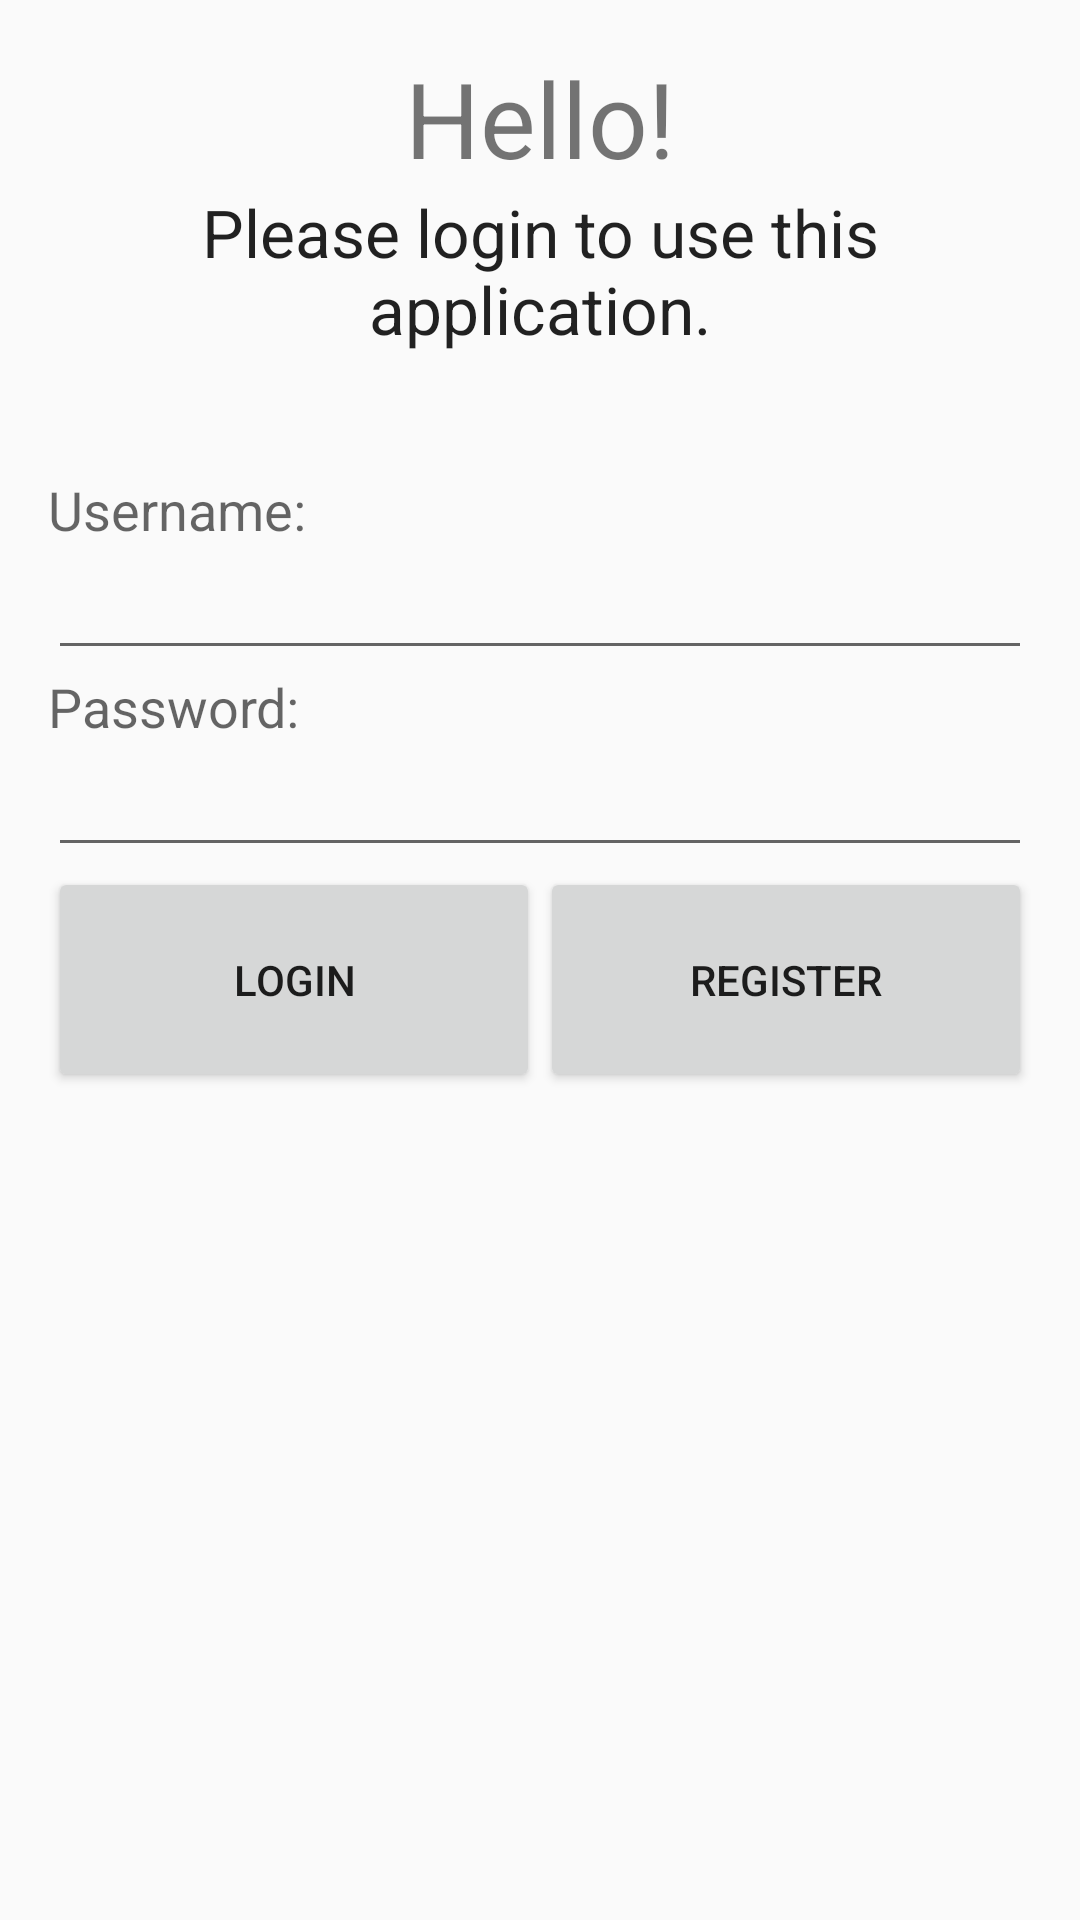

Layout XML and referenced resources for this Android screen:
<!-- AndroidManifest.xml: application theme AppTheme -->
<!-- res/layout/content_login.xml -->
<?xml version="1.0" encoding="utf-8"?>
<RelativeLayout xmlns:android="http://schemas.android.com/apk/res/android"
    xmlns:tools="http://schemas.android.com/tools"
    xmlns:app="http://schemas.android.com/apk/res-auto"
    android:layout_width="match_parent"
    android:layout_height="match_parent"
    android:paddingLeft="@dimen/activity_horizontal_margin"
    android:paddingRight="@dimen/activity_horizontal_margin"
    android:paddingTop="@dimen/activity_vertical_margin"
    android:paddingBottom="@dimen/activity_vertical_margin"
    app:layout_behavior="@string/appbar_scrolling_view_behavior"
    tools:showIn="@layout/activity_login"
    tools:context="iubh.todoapp.MainActivity">

    <TextView
        android:layout_width="fill_parent"
        android:layout_height="wrap_content"
        android:layout_centerHorizontal="true"
        android:textSize="35dp"
        android:textAlignment="center"
        android:text="@string/helloMessage"
        android:id="@+id/login_HelloText" />

    <TextView
        android:layout_width="match_parent"
        android:layout_height="wrap_content"
        android:textAppearance="?android:attr/textAppearanceLarge"
        android:text="@string/loginMessage"
        android:id="@+id/login_InfoText"
        android:layout_below="@+id/login_HelloText"
        android:layout_centerHorizontal="true"
        android:textAlignment="center" />

    <TextView
        android:layout_width="wrap_content"
        android:layout_height="wrap_content"
        android:textAppearance="?android:attr/textAppearanceMedium"
        android:text="@string/stringUsername"
        android:id="@+id/login_StringUsername"
        android:layout_marginTop="40dp"
        android:layout_below="@+id/login_InfoText"
        android:layout_alignParentStart="true"
        android:layout_alignParentLeft="true" />

    <Space
        android:layout_width="20px"
        android:layout_height="20px"
        android:layout_alignBottom="@+id/login_StringUsername"
        android:layout_centerHorizontal="true"
        android:id="@+id/space"
        tools:targetApi="ice_cream_sandwich" />

    <EditText
        android:layout_width="match_parent"
        android:layout_height="wrap_content"
        android:id="@+id/login_EditTextUsername"
        android:layout_below="@+id/login_StringUsername"
        android:layout_alignParentStart="true"
        android:layout_alignParentLeft="true" />

    <TextView
        android:layout_width="wrap_content"
        android:layout_height="wrap_content"
        android:textAppearance="?android:attr/textAppearanceMedium"
        android:text="@string/stringPassword"
        android:id="@+id/login_StringPassword"
        android:layout_below="@+id/login_EditTextUsername"
        android:layout_alignParentStart="true"
        android:layout_alignParentLeft="true" />

    <EditText
        android:layout_width="match_parent"
        android:layout_height="wrap_content"
        android:inputType="textPassword"
        android:ems="10"
        android:id="@+id/login_EditTextPassword"
        android:layout_below="@+id/login_StringPassword"
        android:layout_toStartOf="@+id/space"
        android:layout_toLeftOf="@+id/space"
        android:layout_alignEnd="@+id/login_EditTextUsername"
        android:layout_alignRight="@+id/login_EditTextUsername" />

    <LinearLayout
        android:orientation="horizontal"
        android:layout_width="match_parent"
        android:layout_height="match_parent"
        android:layout_below="@+id/login_EditTextPassword"
        android:layout_alignParentStart="true"
        android:layout_alignParentLeft="true" >

        <Button
            android:layout_width="match_parent"
            android:layout_height="75dp"
            android:text="@string/stringLogIn"
            android:id="@+id/login_ButtonLogIn"
            android:layout_weight="1"
            android:onClick="checkLogIn" />

        <Button
            android:layout_width="match_parent"
            android:layout_height="75dp"
            android:text="@string/stringRegister"
            android:id="@+id/login_ButtonRegister"
            android:layout_weight="1"
            android:onClick="goToRegister" />
    </LinearLayout>

</RelativeLayout>
<!-- res/layout/activity_login.xml (included above) -->
<?xml version="1.0" encoding="utf-8"?>
<android.support.design.widget.CoordinatorLayout
    xmlns:android="http://schemas.android.com/apk/res/android"
    xmlns:app="http://schemas.android.com/apk/res-auto"
    xmlns:tools="http://schemas.android.com/tools"
    android:layout_width="match_parent"
    android:layout_height="match_parent"
    android:fitsSystemWindows="true"
    tools:context="iubh.todoapp.MainActivity">

    <android.support.design.widget.AppBarLayout android:layout_height="wrap_content"
        android:layout_width="match_parent" android:theme="@style/AppTheme.AppBarOverlay">

        <android.support.v7.widget.Toolbar android:id="@+id/toolbar"
            android:layout_width="match_parent" android:layout_height="?attr/actionBarSize"
            android:background="?attr/colorPrimary" app:popupTheme="@style/AppTheme.PopupOverlay" />

    </android.support.design.widget.AppBarLayout>

    <include layout="@layout/content_login" />

</android.support.design.widget.CoordinatorLayout>
<!-- resources referenced by this layout -->
<resources>
  <dimen name="activity_horizontal_margin">16dp</dimen>
  <dimen name="activity_vertical_margin">16dp</dimen>
  <string name="helloMessage">Hello!</string>
  <string name="loginMessage">Please login to use this application.</string>
  <string name="stringLogIn">Login</string>
  <string name="stringPassword">Password:</string>
  <string name="stringRegister">Register</string>
  <string name="stringUsername">Username:</string>
  <style name="AppTheme.AppBarOverlay" parent="ThemeOverlay.AppCompat.Dark.ActionBar" />
  <style name="AppTheme.PopupOverlay" parent="ThemeOverlay.AppCompat.Light" />
  <style name="AppTheme" parent="Theme.AppCompat.Light.DarkActionBar">
          
          <item name="colorPrimary">@color/colorPrimary</item>
          <item name="colorPrimaryDark">@color/colorPrimaryDark</item>
          <item name="colorAccent">@color/colorAccent</item>
      </style>
  <color name="colorPrimary">@color/IUBH_dark</color>
  <color name="colorPrimaryDark">#000000</color>
  <color name="colorAccent">@color/IUBH_dark</color>
  <color name="IUBH_dark">#009091</color>
</resources>
